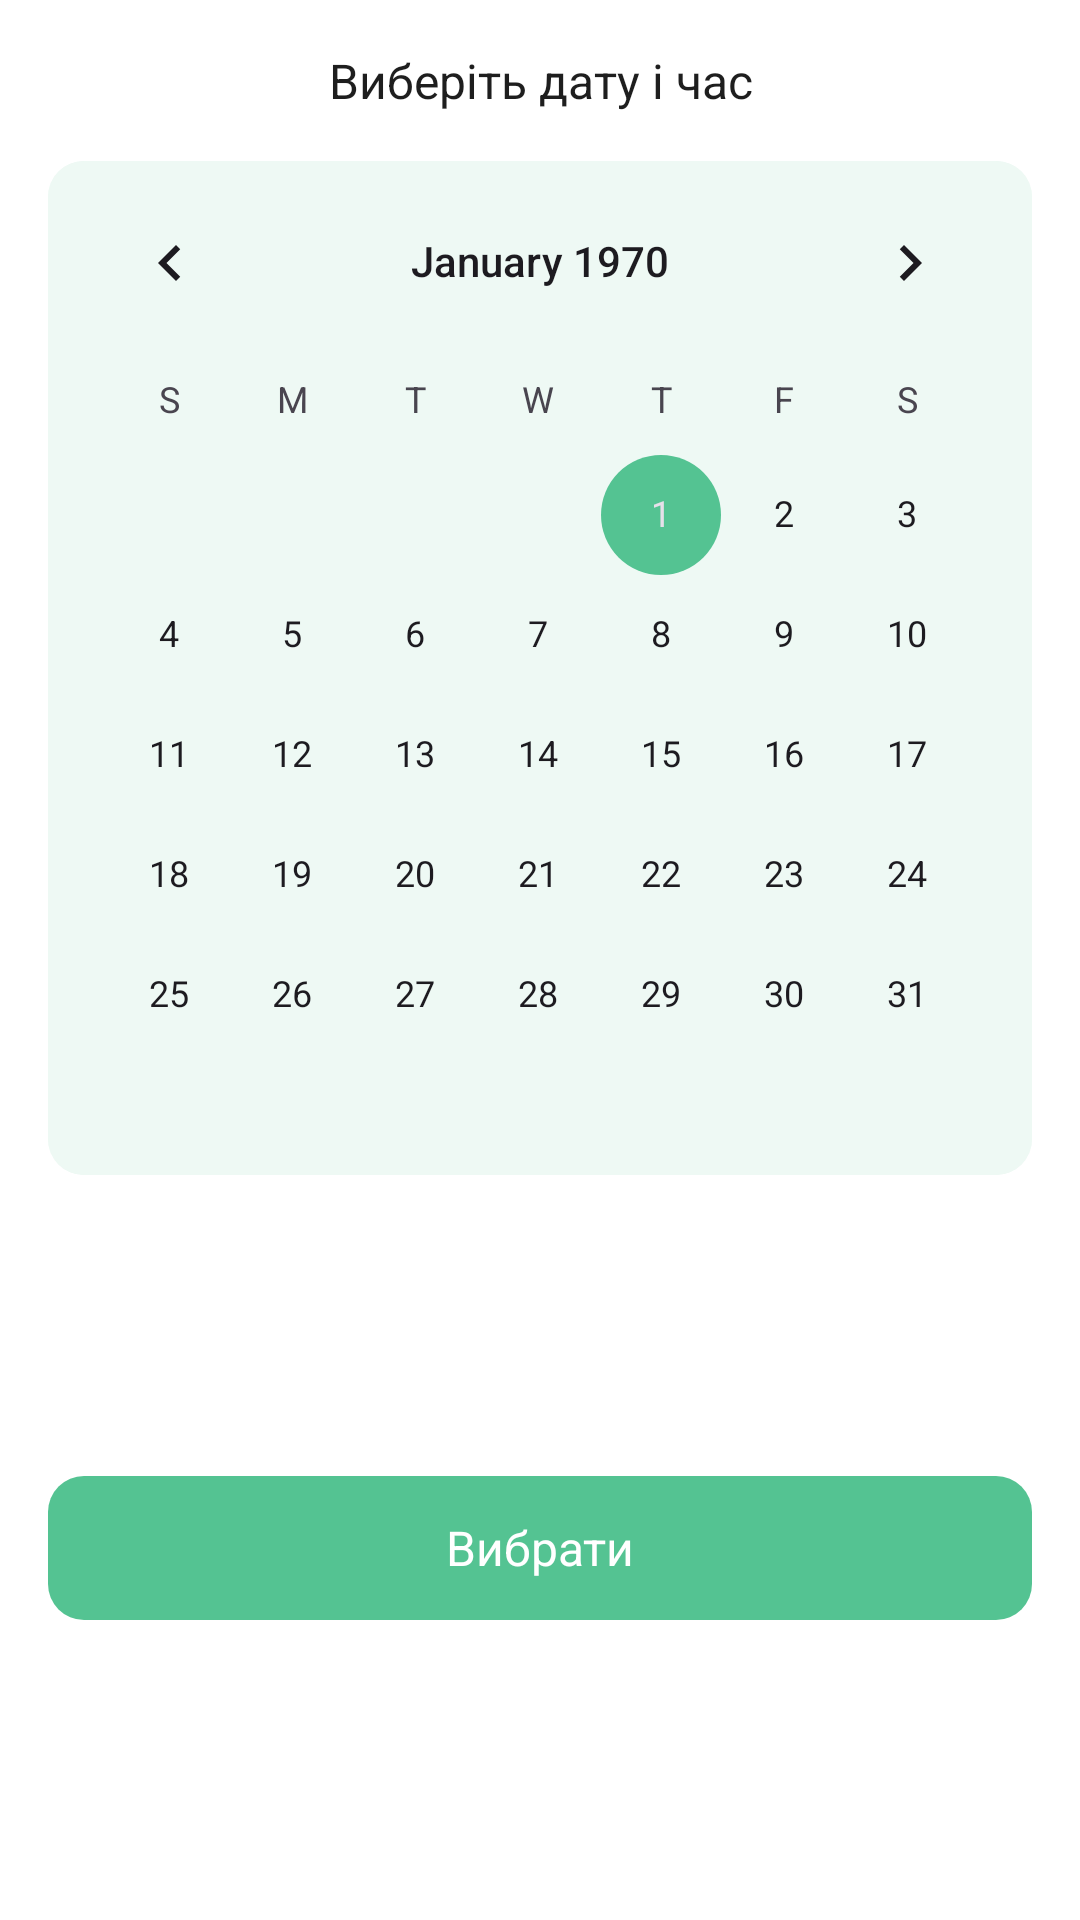

Produce the Android XML layout that renders to this screen, including the resource entries it uses.
<!-- AndroidManifest.xml: application theme Theme.VetclinicLapka -->
<!-- res/layout/fragment_time.xml -->
<?xml version="1.0" encoding="utf-8"?>
<androidx.constraintlayout.widget.ConstraintLayout xmlns:android="http://schemas.android.com/apk/res/android"
    xmlns:tools="http://schemas.android.com/tools"
    android:layout_width="match_parent"
    android:layout_height="wrap_content"
    xmlns:app="http://schemas.android.com/apk/res-auto"
    tools:context=".ui.fragments.time.TimeFragment"
    android:background="@drawable/background_fragment"
    android:orientation="vertical">

    <TextView
        android:id="@+id/calendarTimeLabel"
        android:layout_width="0dp"
        android:layout_height="wrap_content"
        android:layout_marginStart="16dp"
        android:layout_marginTop="16dp"
        android:layout_marginEnd="16dp"
        android:gravity="center"
        android:text="@string/select_date_and_time"
        android:textAppearance="@style/TextBold"
        app:layout_constraintEnd_toEndOf="parent"
        app:layout_constraintStart_toStartOf="parent"
        app:layout_constraintTop_toTopOf="parent" />

    <androidx.cardview.widget.CardView
        android:id="@+id/timeCardView"
        android:layout_width="match_parent"
        android:layout_height="wrap_content"
        android:layout_marginStart="16dp"
        android:layout_marginTop="16dp"
        android:layout_marginEnd="16dp"
        android:visibility="gone"
        app:cardBackgroundColor="?attr/colorSecondary"
        app:cardCornerRadius="12dp"
        app:cardElevation="0dp"
        app:layout_constraintEnd_toEndOf="parent"
        app:layout_constraintStart_toStartOf="parent"
        app:layout_constraintTop_toBottomOf="@+id/calendarTimeLabel">

        <TimePicker
            android:id="@+id/time"
            android:layout_width="match_parent"
            android:layout_height="wrap_content" />
    </androidx.cardview.widget.CardView>

    <CalendarView
        android:id="@+id/calendar"
        android:layout_width="match_parent"
        android:layout_height="wrap_content"
        android:layout_marginStart="16dp"
        android:layout_marginTop="16dp"
        android:layout_marginEnd="16dp"
        android:background="@drawable/background_item"
        app:layout_constraintEnd_toEndOf="parent"
        app:layout_constraintStart_toStartOf="parent"
        app:layout_constraintTop_toBottomOf="@+id/calendarTimeLabel" />

    <androidx.appcompat.widget.AppCompatButton
        android:id="@+id/buttonCalendar"
        style="@style/ButtonCreate"
        android:layout_marginStart="16dp"
        android:layout_marginTop="16dp"
        android:layout_marginEnd="16dp"
        android:layout_marginBottom="16dp"
        android:text="@string/select"
        app:layout_constraintBottom_toBottomOf="parent"
        app:layout_constraintEnd_toEndOf="parent"
        app:layout_constraintStart_toStartOf="parent"
        app:layout_constraintTop_toBottomOf="@+id/setDataBarrier" />

    <androidx.constraintlayout.widget.Barrier
        android:id="@+id/setDataBarrier"
        android:layout_width="wrap_content"
        android:layout_height="wrap_content"
        app:barrierDirection="bottom"
        app:constraint_referenced_ids="calendar, timeCardView"/>


</androidx.constraintlayout.widget.ConstraintLayout>
<!-- resources referenced by this layout -->
<resources>
  <!-- drawable background_fragment (drawable) -->
  <?xml version="1.0" encoding="utf-8"?>
  <shape xmlns:android="http://schemas.android.com/apk/res/android">
      <solid android:color="?attr/colorOnBackground"/>
      <corners
          android:topRightRadius="24dp"
          android:topLeftRadius="24dp"
          />
  </shape>
  <!-- drawable background_item (drawable) -->
  <?xml version="1.0" encoding="utf-8"?>
  <shape xmlns:android="http://schemas.android.com/apk/res/android">
      <solid android:color="?attr/colorSecondary"/>
      <corners
          android:radius="12dp" />
  </shape>
  <string name="select">Вибрати</string>
  <string name="select_date_and_time">Виберіть дату і час</string>
  <style name="ButtonCreate" parent="android:Widget.Material.Button.Borderless">
          <item name="android:layout_width">match_parent</item>
          <item name="android:layout_height">wrap_content</item>
          <item name="android:background">@drawable/background_create_button</item>
          <item name="android:minHeight">48dp</item>
          <item name="android:textAppearance">@style/TextWhite</item>
          <item name="android:textAllCaps">false</item>
          <item name="android:layout_marginHorizontal">16dp</item>
          <item name="android:layout_marginBottom">16dp</item>
      </style>
  <style name="TextBold">
          <item name="fontFamily">@font/roboto_bold</item>
          <item name="android:textSize">16sp</item>
          <item name="android:textColor">?attr/colorOnPrimary</item>
      </style>
  <style name="Theme.VetclinicLapka" parent="Base.Theme.VetclinicLapka">
          <item name="colorPrimary">@color/green</item>
          <item name="colorOnSecondary">@color/gray</item>
          <item name="colorControlActivated">@color/green</item>
      </style>
  <!-- drawable background_create_button (drawable) -->
  <?xml version="1.0" encoding="utf-8"?>
  <ripple android:color="?attr/colorAccent"
      xmlns:android="http://schemas.android.com/apk/res/android">
      <item>
          <shape>
              <solid android:color="?attr/colorPrimary"/>
              <corners
                  android:radius="12dp" />
          </shape>
      </item>
  </ripple>
  <style name="TextWhite">
          <item name="fontFamily">@font/roboto_bold</item>
          <item name="android:textSize">16sp</item>
          <item name="android:textColor">@color/white_light</item>
      </style>
  <style name="Base.Theme.VetclinicLapka" parent="Theme.Material3.DayNight.NoActionBar">
          <item name="colorSecondary">@color/green_light</item>
          <item name="colorOnPrimary">@color/black</item>
          <item name="colorOnBackground">@color/white_light</item>
          <item name="android:windowBackground">@color/white_light</item>
          <item name="colorAccent">@color/green_selected_light</item>
          <item name="android:statusBarColor">@color/white_light</item>
          <item name="android:windowLightStatusBar">true</item>
          <item name="android:textColorHighlight">@color/green_selected_light</item>
  
      </style>
  <color name="green">#54C392</color>
  <color name="gray">#808080</color>
  <color name="white_light">#FFFFFFFF</color>
  <color name="green_light">#EEF9F4</color>
  <color name="black">#1E1E1E</color>
  <color name="green_selected_light">#74CEA7</color>
</resources>
